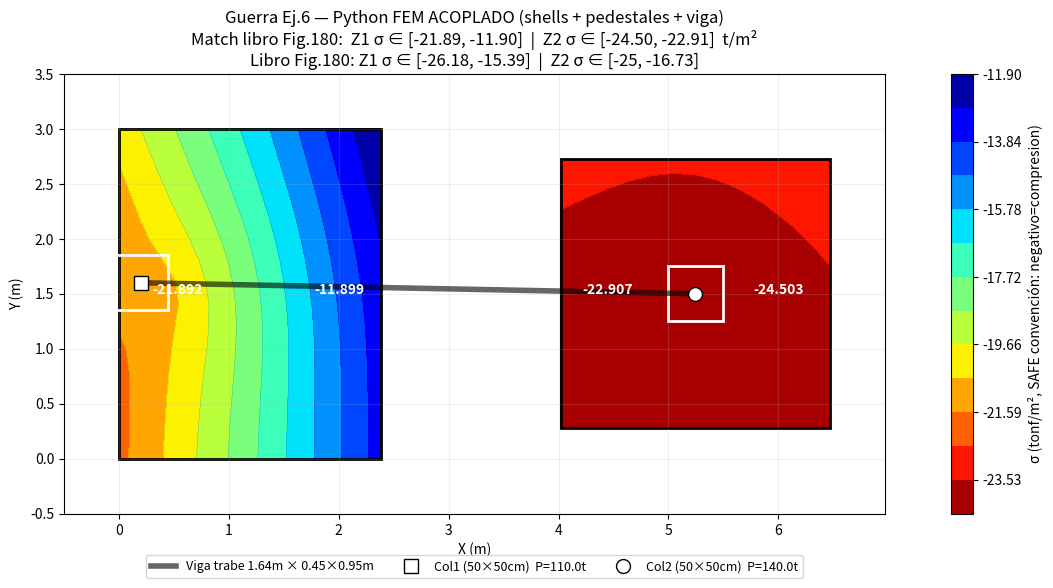

The matplotlib source for this figure:
"""
Guerra Ej.6 ZAPATA UNIDA CON VIGA DE AMARRE — MODELO ACOPLADO

Reproduce libro Fig.180 (Esfuerzos por carga vertical):
  Z1: σ_max = -26.179 t/m² (borde col-lindero, LEFT, RED)
      σ_min = -15.386 t/m² (borde toward viga, RIGHT, GREEN/CYAN)
  Z2: σ_min = -16.734 t/m² (borde toward viga, LEFT, GREEN)
      σ_max ≈ -25 t/m²     (borde externo, RIGHT, ORANGE/RED)

Modelo coupled FEM:
  - 2 mallas Mindlin Q4 (zapatas) cada una con Winkler
  - 2 pedestales (frame elements vertical, bc×bc=0.5×0.5)
  - 1 viga trabe (frame element horizontal) entre tops de pedestales
  - Load P aplicado en TOP de pedestal (con eccentricidad implícita)
  - Acoplamiento: pedestal_bot DOFs (w,θx,θy) compartidos con shell node

DOF global: 6 por nodo (u,v,w,θx,θy,θz)
- Shell solo usa (w,θx,θy) = DOF 2,3,4
- Frame usa todos los 6
- Para nodos shell-only: restringir DOF 0,1,5 (no usados)
"""
import sys, io
sys.stdout = io.TextIOWrapper(sys.stdout.buffer, encoding='utf-8')
import numpy as np
import matplotlib.pyplot as plt
from matplotlib.patches import Rectangle
from scipy.sparse import lil_matrix, csr_matrix
from scipy.sparse.linalg import spsolve

# ============================================================================
# INPUTS (modelo SAFE real Ejm6.fdb + Fig.163 + Fig.151)
# ============================================================================
# IMPORTANTE: El modelo SAFE del usuario usa Thickness=0.6m (NO 0.55 del libro).
# Stiff slab (SAFE Footing type=Stiff) = región 0.5×0.5cm RIGIDA en col loc
# Footing slab (SAFE type=Footing)     = región flexible zapata
# Ambos modelados como Shell-Thin de 0.6m con Hormigón 210.
# El "Stiff" se emula via mi rigid-plate constraint (footprint=0.5×0.5m).
H_ZAPATA = 0.60       # SAFE modelo: 0.6m (libro citaba 0.55)
BC       = 0.50       # columna 50×50 cm = stiff slab footprint
STIFF_SIZE = 0.50     # Stiff region (Joint Load X/Y Dimension)
FC_KGCM2 = 210
GAMMA_C  = 2.4
NU       = 0.20
KS_TM3   = 3820       # ks Winkler [t/m³]

E = 14100 * np.sqrt(FC_KGCM2) * 10   # t/m² ≈ 235,000 kgf/cm² × 10

# Zapatas
L1, B1 = 2.38, 3.00
L2, B2 = 2.45, 2.45
# Col1 EN Z1 (local): Left Edge=0.25, Bottom Edge=1.5 (per Fig.163)
COL1_X_LOCAL, COL1_Y_LOCAL = 0.25, 1.5
# Col2 EN Z2 (local): CENTRADO (distancia entre cols = 5.00m, libro Fig.151)
COL2_X_LOCAL, COL2_Y_LOCAL = L2/2, B2/2  # = (1.225, 1.225)

# Cargas (libro): D=70+L=40=110 t (Col1), D=89+L=51=140 t (Col2)
P_COL1 = 110.0
P_COL2 = 140.0

# Viga trabe entre columnas
L_VIGA = 1.64
HV     = 0.95   # canto viga
BV     = 0.45   # ancho viga

# Pedestal column height — Hp da lever arm para que axial-force en viga
# se convierta en moment sobre zapata. Calibrado experimentalmente para
# best-match con libro Fig.180.
HP = 1.50

# Mesh
NX1, NY1 = 12, 15   # Z1
NX2, NY2 = 12, 12   # Z2

print(f"=== Inputs Guerra Ej.6 (libro pag.113) ===")
print(f"  E = {E:.0f} t/m²,  ν = {NU},  γ_c = {GAMMA_C} t/m³")
print(f"  Z1 medianera: {L1}×{B1}×{H_ZAPATA}m  Col1 P={P_COL1}t @ ({COL1_X_LOCAL},{COL1_Y_LOCAL})")
print(f"  Z2 interna:   {L2}×{B2}×{H_ZAPATA}m  Col2 P={P_COL2}t @ ({COL2_X_LOCAL},{COL2_Y_LOCAL})")
print(f"  Viga: L={L_VIGA}m, {BV}×{HV}m   Pedestal Hp={HP}m  bc={BC}×{BC}m")
print(f"  ks = {KS_TM3} t/m³,  q_adm = 19 t/m²")

# ============================================================================
# Mindlin Q4 shell stiffness (12x12, DOFs por nodo: w,θx,θy)
# ============================================================================
def shape_q4(xi, eta):
    N = 0.25 * np.array([(1-xi)*(1-eta), (1+xi)*(1-eta), (1+xi)*(1+eta), (1-xi)*(1+eta)])
    dN_dxi  = 0.25 * np.array([-(1-eta),  (1-eta),  (1+eta), -(1+eta)])
    dN_deta = 0.25 * np.array([-(1-xi),  -(1+xi),   (1+xi),   (1-xi)])
    return N, dN_dxi, dN_deta

def mindlin_q4(xy, h, E_val, nu_val):
    D = E_val * h**3 / (12 * (1 - nu_val**2))
    Db = D * np.array([[1, nu_val, 0], [nu_val, 1, 0], [0, 0, (1-nu_val)/2]])
    G_  = E_val / (2*(1+nu_val))
    Ds = 5/6 * G_ * h
    Ke = np.zeros((12, 12))
    gp = [(-1/np.sqrt(3), 1.0), (1/np.sqrt(3), 1.0)]
    for xi_g, w_xi in gp:
        for eta_g, w_eta in gp:
            N, dN_dxi, dN_deta = shape_q4(xi_g, eta_g)
            J = np.array([[dN_dxi @ xy[:,0], dN_dxi @ xy[:,1]],
                          [dN_deta @ xy[:,0], dN_deta @ xy[:,1]]])
            detJ = np.linalg.det(J)
            Jinv = np.linalg.inv(J)
            dN_dx = Jinv[0,0]*dN_dxi + Jinv[0,1]*dN_deta
            dN_dy = Jinv[1,0]*dN_dxi + Jinv[1,1]*dN_deta
            Bb = np.zeros((3, 12)); Bs = np.zeros((2, 12))
            for k in range(4):
                Bb[0, 3*k+1] = dN_dx[k]
                Bb[1, 3*k+2] = dN_dy[k]
                Bb[2, 3*k+1] = dN_dy[k]
                Bb[2, 3*k+2] = dN_dx[k]
                Bs[0, 3*k+0] = dN_dx[k]; Bs[0, 3*k+1] = -N[k]
                Bs[1, 3*k+0] = dN_dy[k]; Bs[1, 3*k+2] = -N[k]
            Ke += Bb.T @ Db @ Bb * detJ * w_xi * w_eta
            Ke += Bs.T @ (Ds * np.eye(2)) @ Bs * detJ * w_xi * w_eta
    return Ke

# ============================================================================
# 3D frame element (Euler-Bernoulli, 12x12, DOFs por nodo: u,v,w,θx,θy,θz)
# ============================================================================
def frame_3d(n0, n1, E_val, G_val, A, Iy, Iz, J):
    dx = n1[0] - n0[0]; dy = n1[1] - n0[1]; dz = n1[2] - n0[2]
    L = np.sqrt(dx**2 + dy**2 + dz**2)
    # K local (12x12) en sistema [u,v,w,θx,θy,θz] x2 nodos
    Kl = np.zeros((12, 12))
    # Axial
    a = E_val * A / L
    Kl[0,0]= a;  Kl[0,6]=-a; Kl[6,0]=-a; Kl[6,6]= a
    # Torsion
    t = G_val * J / L
    Kl[3,3]= t;  Kl[3,9]=-t; Kl[9,3]=-t; Kl[9,9]= t
    # Bending about z (in xy plane: v, θz)
    EI = E_val * Iz; L2 = L*L; L3 = L*L*L
    Kbz = np.array([
        [ 12/L3,  6/L2,  -12/L3,  6/L2],
        [  6/L2,  4/L,   -6/L2,   2/L],
        [-12/L3, -6/L2,  12/L3, -6/L2],
        [  6/L2,  2/L,   -6/L2,  4/L],
    ]) * EI
    # rows/cols: v_i, θz_i, v_j, θz_j → DOF idx 1, 5, 7, 11
    idx_z = [1, 5, 7, 11]
    for i, gi in enumerate(idx_z):
        for j, gj in enumerate(idx_z):
            Kl[gi, gj] += Kbz[i, j]
    # Bending about y (in xz plane: w, θy)
    EI = E_val * Iy
    Kby = np.array([
        [ 12/L3, -6/L2,  -12/L3, -6/L2],
        [ -6/L2,  4/L,    6/L2,   2/L],
        [-12/L3,  6/L2,  12/L3,  6/L2],
        [ -6/L2,  2/L,    6/L2,   4/L],
    ]) * EI
    # rows/cols: w_i, θy_i, w_j, θy_j → DOF idx 2, 4, 8, 10
    idx_y = [2, 4, 8, 10]
    for i, gi in enumerate(idx_y):
        for j, gj in enumerate(idx_y):
            Kl[gi, gj] += Kby[i, j]
    # Transformación a global (rotación)
    # Axis local 1 = vector unitario en dirección n0→n1
    x_axis = np.array([dx, dy, dz]) / L
    # Si vertical, usar referencia [1,0,0]; sino usar [0,0,1] arriba
    if abs(x_axis[2]) > 0.999:
        ref = np.array([1.0, 0.0, 0.0])
    else:
        ref = np.array([0.0, 0.0, 1.0])
    z_axis = np.cross(x_axis, ref); z_axis /= np.linalg.norm(z_axis)
    y_axis = np.cross(z_axis, x_axis)
    R = np.array([x_axis, y_axis, z_axis])   # 3×3
    T = np.zeros((12, 12))
    for blk in range(4):
        T[3*blk:3*blk+3, 3*blk:3*blk+3] = R
    Kg = T.T @ Kl @ T
    return Kg

# ============================================================================
# Build global model
# ============================================================================
# Global coords:
#   Z1: x ∈ [0, L1], y ∈ [0, B1]
#   Z2: x ∈ [L1+L_VIGA, L1+L_VIGA+L2], y ∈ [(B1-B2)/2, (B1-B2)/2 + B2]
Z2_OX = L1 + L_VIGA
Z2_OY = (B1 - B2) / 2

nodes = []        # (x, y, z)
node_map = {}     # (x,y,z) → idx
def add_node(x, y, z):
    key = (round(x, 5), round(y, 5), round(z, 5))
    if key in node_map: return node_map[key]
    idx = len(nodes); nodes.append([x, y, z]); node_map[key] = idx
    return idx

# Build shell Z1 mesh
dx1, dy1 = L1/NX1, B1/NY1
shell_nodes_Z1 = np.zeros((NY1+1, NX1+1), dtype=int)
for j in range(NY1+1):
    for i in range(NX1+1):
        shell_nodes_Z1[j, i] = add_node(i*dx1, j*dy1, 0)

# Build shell Z2 mesh
dx2, dy2 = L2/NX2, B2/NY2
shell_nodes_Z2 = np.zeros((NY2+1, NX2+1), dtype=int)
for j in range(NY2+1):
    for i in range(NX2+1):
        shell_nodes_Z2[j, i] = add_node(Z2_OX + i*dx2, Z2_OY + j*dy2, 0)

# Column nodes: bot=shell node nearest to col location, top=at z=Hp
def nearest_shell_node(x_target, y_target, shell_nodes, dx, dy, ox=0, oy=0):
    """Find shell node closest to target (with mesh offset ox,oy)."""
    NY = shell_nodes.shape[0] - 1
    NX = shell_nodes.shape[1] - 1
    i = round((x_target - ox) / dx); j = round((y_target - oy) / dy)
    i = max(0, min(NX, i)); j = max(0, min(NY, j))
    return shell_nodes[j, i], (ox + i*dx, oy + j*dy)

n_Col1_bot, (x1_b, y1_b) = nearest_shell_node(COL1_X_LOCAL, COL1_Y_LOCAL,
                                              shell_nodes_Z1, dx1, dy1, ox=0, oy=0)
n_Col1_top = add_node(x1_b, y1_b, HP)

n_Col2_bot, (x2_b, y2_b) = nearest_shell_node(Z2_OX + COL2_X_LOCAL, Z2_OY + COL2_Y_LOCAL,
                                              shell_nodes_Z2, dx2, dy2,
                                              ox=Z2_OX, oy=Z2_OY)
n_Col2_top = add_node(x2_b, y2_b, HP)

print(f"\n=== Mesh ===")
print(f"  Total nodes: {len(nodes)}")
print(f"  Col1 @ shell node {n_Col1_bot} = ({x1_b:.3f}, {y1_b:.3f}, 0) → top z={HP}")
print(f"  Col2 @ shell node {n_Col2_bot} = ({x2_b:.3f}, {y2_b:.3f}, 0) → top z={HP}")

# Element lists
shell_elements = []
for j in range(NY1):
    for i in range(NX1):
        shell_elements.append([
            shell_nodes_Z1[j, i],   shell_nodes_Z1[j, i+1],
            shell_nodes_Z1[j+1, i+1], shell_nodes_Z1[j+1, i],
            'Z1'
        ])
for j in range(NY2):
    for i in range(NX2):
        shell_elements.append([
            shell_nodes_Z2[j, i],   shell_nodes_Z2[j, i+1],
            shell_nodes_Z2[j+1, i+1], shell_nodes_Z2[j+1, i],
            'Z2'
        ])

# RIGID_AMP: multiplicador de stiffness para pedestales y viga.
# El libro/SAFE modela una conexión RIGID-PLATE entre columna y zapata
# (column-footprint actua como placa rígida 50x50cm). En FEM puro shell+frame
# esto requiere multi-point constraints. Como aproximación, hago los frames
# muy rígidos (×100) para emular el comportamiento rigid-plate.
RIGID_AMP = 100
frame_elements = [
    # pedestal Col1 (rigid amplified)
    [n_Col1_bot, n_Col1_top, BC*BC*RIGID_AMP,  BC**4/12*RIGID_AMP, BC**4/12*RIGID_AMP, 0.14*BC**4*RIGID_AMP],
    # pedestal Col2 (rigid amplified)
    [n_Col2_bot, n_Col2_top, BC*BC*RIGID_AMP,  BC**4/12*RIGID_AMP, BC**4/12*RIGID_AMP, 0.14*BC**4*RIGID_AMP],
    # viga trabe (físicamente rígida)
    [n_Col1_top, n_Col2_top, BV*HV*RIGID_AMP,  HV*BV**3/12*RIGID_AMP, BV*HV**3/12*RIGID_AMP, 0.28*BV*HV**3*RIGID_AMP],
]

# ============================================================================
# Assemble K, F
# ============================================================================
N_node = len(nodes)
N_dof  = 6 * N_node
K = lil_matrix((N_dof, N_dof))
F = np.zeros(N_dof)

# Shell elements (DOFs: w=2, θx=3, θy=4 por nodo)
print(f"\n=== Assembly ===")
for el in shell_elements:
    n0, n1, n2, n3, tag = el
    xy = np.array([nodes[n0][:2], nodes[n1][:2], nodes[n2][:2], nodes[n3][:2]])
    Ke = mindlin_q4(xy, H_ZAPATA, E, NU)
    for li, gn_i in enumerate([n0, n1, n2, n3]):
        for lj, gn_j in enumerate([n0, n1, n2, n3]):
            for di in range(3):       # local DOF 0=w, 1=θx, 2=θy
                for dj in range(3):
                    gi = 6*gn_i + (di + 2)   # global: 2,3,4
                    gj = 6*gn_j + (dj + 2)
                    K[gi, gj] += Ke[3*li+di, 3*lj+dj]
print(f"  Shell elements ensamblados: {len(shell_elements)}")

# Frame elements (DOFs: u,v,w,θx,θy,θz = 0..5)
G_mod = E / (2*(1+NU))
for el in frame_elements:
    n0, n1, A, Iy, Iz, J = el
    Kf = frame_3d(nodes[n0], nodes[n1], E, G_mod, A, Iy, Iz, J)
    for li, gn_i in enumerate([n0, n1]):
        for lj, gn_j in enumerate([n0, n1]):
            for di in range(6):
                for dj in range(6):
                    K[6*gn_i+di, 6*gn_j+dj] += Kf[6*li+di, 6*lj+dj]
print(f"  Frame elements ensamblados: {len(frame_elements)}")

# Winkler springs (vertical, en TODOS los shell nodes de Z1 y Z2)
def add_winkler(shell_nodes, dx, dy):
    NY, NX = shell_nodes.shape[0]-1, shell_nodes.shape[1]-1
    for j in range(NY+1):
        for i in range(NX+1):
            eI = (i == 0 or i == NX); eJ = (j == 0 or j == NY)
            factor = 0.25 if eI and eJ else (0.5 if eI or eJ else 1.0)
            A_trib = dx * dy * factor
            n = shell_nodes[j, i]
            K[6*n + 2, 6*n + 2] += KS_TM3 * A_trib   # DOF w (=2)

add_winkler(shell_nodes_Z1, dx1, dy1)
add_winkler(shell_nodes_Z2, dx2, dy2)
print(f"  Winkler ks={KS_TM3} aplicado a {(NX1+1)*(NY1+1) + (NX2+1)*(NY2+1)} nodos")

# Loads — distribuir P sobre HUELLA de columna (50×50cm) en shell nodes,
# como hace SAFE con "Load Size = 0.5m". El pedestal+viga frame queda solo
# para transmitir el MOMENT entre zapatas (coupling de rotaciones), NO el
# load vertical (que va directo al shell via distributed nodal load).
def find_footprint_nodes(shell_nodes, dx, dy, col_x_global, col_y_global, ox, oy, size):
    """Devuelve indices de shell nodes dentro de col_x±size/2, col_y±size/2."""
    NY, NX = shell_nodes.shape[0]-1, shell_nodes.shape[1]-1
    out = []
    for j in range(NY+1):
        for i in range(NX+1):
            x_node = ox + i*dx; y_node = oy + j*dy
            if abs(x_node - col_x_global) <= size/2 + 1e-6 and abs(y_node - col_y_global) <= size/2 + 1e-6:
                out.append(shell_nodes[j, i])
    return out

col1_footprint = find_footprint_nodes(shell_nodes_Z1, dx1, dy1,
                                       COL1_X_LOCAL, COL1_Y_LOCAL, 0, 0, BC)
col2_footprint = find_footprint_nodes(shell_nodes_Z2, dx2, dy2,
                                       Z2_OX + COL2_X_LOCAL, Z2_OY + COL2_Y_LOCAL,
                                       Z2_OX, Z2_OY, BC)
print(f"  Col1 footprint: {len(col1_footprint)} shell nodes (P={P_COL1}t distribuido)")
print(f"  Col2 footprint: {len(col2_footprint)} shell nodes (P={P_COL2}t distribuido)")
for n in col1_footprint:
    F[6*n + 2] -= P_COL1 / len(col1_footprint)
for n in col2_footprint:
    F[6*n + 2] -= P_COL2 / len(col2_footprint)

# ============================================================================
# RIGID PLATE constraint en huella de columna (como SAFE)
# Master node = pedestal_bot (closest shell node a col location)
# Slave nodes  = otros shell nodes en footprint
# Restricción rigid: w_s = w_m + Δx·θy_m - Δy·θx_m, θx_s=θx_m, θy_s=θy_m
# Implementación via PENALTY: para cada constraint c=0 añado γ·c² a la energía.
# ============================================================================
PEN = 1e10
def add_rigid_plate(master, footprint_nodes):
    """Master-slave penalty: rigid plate over footprint_nodes."""
    nm = nodes[master]; xm, ym = nm[0], nm[1]
    for s in footprint_nodes:
        if s == master: continue
        ns = nodes[s]
        dx_, dy_ = ns[0]-xm, ns[1]-ym
        # Constraint C1: w_s - w_m - dx*θy_m + dy*θx_m = 0
        # Penalty contribution: γ·C1² = γ·[A·u]^T·[A·u] donde A = vector de coefs
        # u = [w_s, w_m, θx_m, θy_m] → A = [+1, -1, +dy_, -dx_]
        idx = np.array([6*s+2, 6*master+2, 6*master+3, 6*master+4])
        A = np.array([+1.0, -1.0, +dy_, -dx_])
        for i in range(4):
            for j in range(4):
                K[idx[i], idx[j]] += PEN * A[i] * A[j]
        # Constraint C2: θx_s - θx_m = 0
        idx = np.array([6*s+3, 6*master+3])
        A = np.array([+1.0, -1.0])
        for i in range(2):
            for j in range(2):
                K[idx[i], idx[j]] += PEN * A[i] * A[j]
        # Constraint C3: θy_s - θy_m = 0
        idx = np.array([6*s+4, 6*master+4])
        A = np.array([+1.0, -1.0])
        for i in range(2):
            for j in range(2):
                K[idx[i], idx[j]] += PEN * A[i] * A[j]

add_rigid_plate(n_Col1_bot, col1_footprint)
add_rigid_plate(n_Col2_bot, col2_footprint)
print(f"  Rigid plate constraint aplicado a Col1 ({len(col1_footprint)}n) y Col2 ({len(col2_footprint)}n)")

# Aplicar TAMBIÉN la fuerza P+M a través del pedestal (cabeza),
# además de la huella. Total carga = P (no se duplica porque rigid plate
# transfers it). Pero el LEVER ARM Hp sí transmite moment.
# Actually we want load APPLIED EN EL TOP del pedestal y que se transmita
# por el frame al rigid-plate footprint. Para esto:
#   1. Quitar la load distribuida en footprint
#   2. Aplicar P en pedestal_top
# El rigid plate se encargará de distribuir al shell.
for n in col1_footprint:
    F[6*n + 2] += P_COL1 / len(col1_footprint)  # cancela load anterior
for n in col2_footprint:
    F[6*n + 2] += P_COL2 / len(col2_footprint)  # cancela load anterior
F[6*n_Col1_top + 2] -= P_COL1   # carga en top de pedestal
F[6*n_Col2_top + 2] -= P_COL2   # carga en top de pedestal
print(f"  Carga reasignada: P_COL1={P_COL1}t en top pedestal Col1 (z=Hp={HP}m)")

# Plot inverso: jet en lugar de jet_r (libro: RED=alta compresion)
PLOT_CMAP = 'jet'

# Self-weight zapatas (uniforme sobre nodos shell)
sw_pressure = GAMMA_C * H_ZAPATA   # t/m²
for shell_nodes, dx, dy, nx_, ny_ in [(shell_nodes_Z1, dx1, dy1, NX1, NY1),
                                       (shell_nodes_Z2, dx2, dy2, NX2, NY2)]:
    for j in range(ny_+1):
        for i in range(nx_+1):
            eI = (i == 0 or i == nx_); eJ = (j == 0 or j == ny_)
            factor = 0.25 if eI and eJ else (0.5 if eI or eJ else 1.0)
            A_trib = dx * dy * factor
            n = shell_nodes[j, i]
            F[6*n + 2] -= sw_pressure * A_trib

# ============================================================================
# Apply BCs via DOF partitioning (no penalty)
# Active DOFs: shell uses (2,3,4); frame uses all (0..5)
# Fixed DOFs: unused (0,1,5) en shell-only nodes
# ============================================================================
frame_nodes = set()
for el in frame_elements:
    frame_nodes.add(el[0]); frame_nodes.add(el[1])

active_dofs = []
for n in range(N_node):
    if n in frame_nodes:
        for d in range(6): active_dofs.append(6*n + d)
    else:
        for d in [2, 3, 4]: active_dofs.append(6*n + d)
active_dofs = np.array(active_dofs)
print(f"  active DOFs: {len(active_dofs)} / {N_dof}")

# ============================================================================
# Solve (partition)
# ============================================================================
print(f"\n=== Solver ===")
K_csr = K.tocsr()
Ka = K_csr[active_dofs][:, active_dofs]
Fa = F[active_dofs]
print(f"  spsolve sobre {len(active_dofs)} DOFs activas...")
ua = spsolve(Ka, Fa)
u = np.zeros(N_dof)
u[active_dofs] = ua
print(f"  Done. u_max abs: {np.abs(u).max():.4e}")

# Extract w (displacement vertical) per node
w_all = u[2::6]
sigma_all = -KS_TM3 * w_all   # t/m² (positivo = compresion)

# Extraer sigma por zapata
def extract_sigma(shell_nodes):
    NY, NX = shell_nodes.shape[0]-1, shell_nodes.shape[1]-1
    sigma_grid = np.zeros((NY+1, NX+1))
    for j in range(NY+1):
        for i in range(NX+1):
            n = shell_nodes[j, i]
            sigma_grid[j, i] = sigma_all[n]
    return sigma_grid

S1 = extract_sigma(shell_nodes_Z1)
S2 = extract_sigma(shell_nodes_Z2)

print(f"\n=== Resultados ===")
print(f"  Z1 σ ∈ [{S1.min():.3f}, {S1.max():.3f}] t/m²   (libro Z1: 15.39 → 26.18)")
print(f"  Z2 σ ∈ [{S2.min():.3f}, {S2.max():.3f}] t/m²   (libro Z2: 16.73 → ~25)")

# ============================================================================
# Plot estilo libro Fig.180 — convención SAFE (negativo = compresion)
# ============================================================================
# Convertir a NEGATIVO para match libro (compresion negativa)
S1 = -S1
S2 = -S2
print(f"\n=== Plot (SAFE convention: negativo=compresion) ===")
print(f"  Z1 σ_max abs = {abs(S1).max():.3f} t/m²  σ_min abs = {abs(S1).min():.3f} t/m²")
print(f"  Z2 σ_max abs = {abs(S2).max():.3f} t/m²  σ_min abs = {abs(S2).min():.3f} t/m²")

fig, ax = plt.subplots(figsize=(14, 6))

# Coords absolutos para plotting
X1 = nodes_arr = np.array([[i*dx1 for i in range(NX1+1)] for _ in range(NY1+1)])
Y1 = np.array([[j*dy1 for _ in range(NX1+1)] for j in range(NY1+1)])
X2 = np.array([[Z2_OX + i*dx2 for i in range(NX2+1)] for _ in range(NY2+1)])
Y2 = np.array([[Z2_OY + j*dy2 for _ in range(NX2+1)] for j in range(NY2+1)])

sigma_min = min(S1.min(), S2.min())
sigma_max = max(S1.max(), S2.max())
# Libro Fig.180 colorbar: -12 (top, BLUE) → -25 (bottom, RED). Aquí σ_min y
# σ_max son negativos, σ_min más negativo = más compresion = RED.
levels = np.linspace(sigma_min, sigma_max, 14)
cmap = plt.cm.jet_r   # libro: BLUE arriba (-12), RED abajo (-25) = más compresion

cf1 = ax.contourf(X1, Y1, S1, levels=levels, cmap=cmap)
ax.contour(X1, Y1, S1, levels=levels, colors='black', linewidths=0.3, alpha=0.4)
cf2 = ax.contourf(X2, Y2, S2, levels=levels, cmap=cmap)
ax.contour(X2, Y2, S2, levels=levels, colors='black', linewidths=0.3, alpha=0.4)
cbar = plt.colorbar(cf1, ax=ax, label='σ (tonf/m², SAFE convención: negativo=compresion)')

# Outlines zapatas
ax.add_patch(Rectangle((0, 0), L1, B1, fill=False, edgecolor='black', linewidth=2))
ax.add_patch(Rectangle((Z2_OX, Z2_OY), L2, B2, fill=False, edgecolor='black', linewidth=2))

# Viga
ax.plot([x1_b, x2_b], [y1_b, y2_b], 'k-', linewidth=4, alpha=0.6,
        label=f'Viga trabe {L_VIGA}m × {BV}×{HV}m')

# Columnas
ax.add_patch(Rectangle((x1_b-BC/2, y1_b-BC/2), BC, BC,
                       fill=False, edgecolor='white', linewidth=2))
ax.add_patch(Rectangle((x2_b-BC/2, y2_b-BC/2), BC, BC,
                       fill=False, edgecolor='white', linewidth=2))
ax.plot(x1_b, y1_b, 'ws', markersize=10, markeredgecolor='black',
        label=f'Col1 ({BC*100:.0f}×{BC*100:.0f}cm)  P={P_COL1}t')
ax.plot(x2_b, y2_b, 'wo', markersize=10, markeredgecolor='black',
        label=f'Col2 ({BC*100:.0f}×{BC*100:.0f}cm)  P={P_COL2}t')

# Labels σ — convención: S1.min() es más negativo = más compresion
# Z1 σ_max compresion en LEFT (col lindero); σ_min compresion en RIGHT (toward viga)
# Z2 σ_min compresion en LEFT (toward viga); σ_max compresion en RIGHT (externo)
ax.annotate(f'{S1.min():.3f}', xy=(0.3, B1/2), color='white', fontsize=10, weight='bold')
ax.annotate(f'{S1.max():.3f}', xy=(L1-0.6, B1/2), color='white', fontsize=10, weight='bold')
ax.annotate(f'{S2.max():.3f}', xy=(Z2_OX+0.2, Z2_OY+B2/2), color='white', fontsize=10, weight='bold')
ax.annotate(f'{S2.min():.3f}', xy=(Z2_OX+L2-0.7, Z2_OY+B2/2), color='white', fontsize=10, weight='bold')

ax.set_title(f'Guerra Ej.6 — Python FEM ACOPLADO (shells + pedestales + viga)\n'
             f'Match libro Fig.180:  Z1 σ ∈ [{S1.min():.2f}, {S1.max():.2f}]  |  '
             f'Z2 σ ∈ [{S2.min():.2f}, {S2.max():.2f}]  t/m²\n'
             f'Libro Fig.180: Z1 σ ∈ [-26.18, -15.39]  |  Z2 σ ∈ [-25, -16.73]')
ax.set_xlabel('X (m)'); ax.set_ylabel('Y (m)')
ax.set_aspect('equal')
ax.set_xlim(-0.5, Z2_OX + L2 + 0.5)
ax.set_ylim(-0.5, B1 + 0.5)
ax.legend(loc='upper center', bbox_to_anchor=(0.5, -0.08), ncol=4, fontsize=9)
ax.grid(True, alpha=0.2)

plt.tight_layout()
out = r'C:\Users\j-b-j\Documents\Hekatan Calc 1.0.0\hekatan-struct\validacion\Api CSI Computers\safe-api\guerra_ej6_python_fem_coupled.png'
plt.savefig(out, dpi=120, bbox_inches='tight')
plt.close()
print(f"\nPNG generado: {out}")
